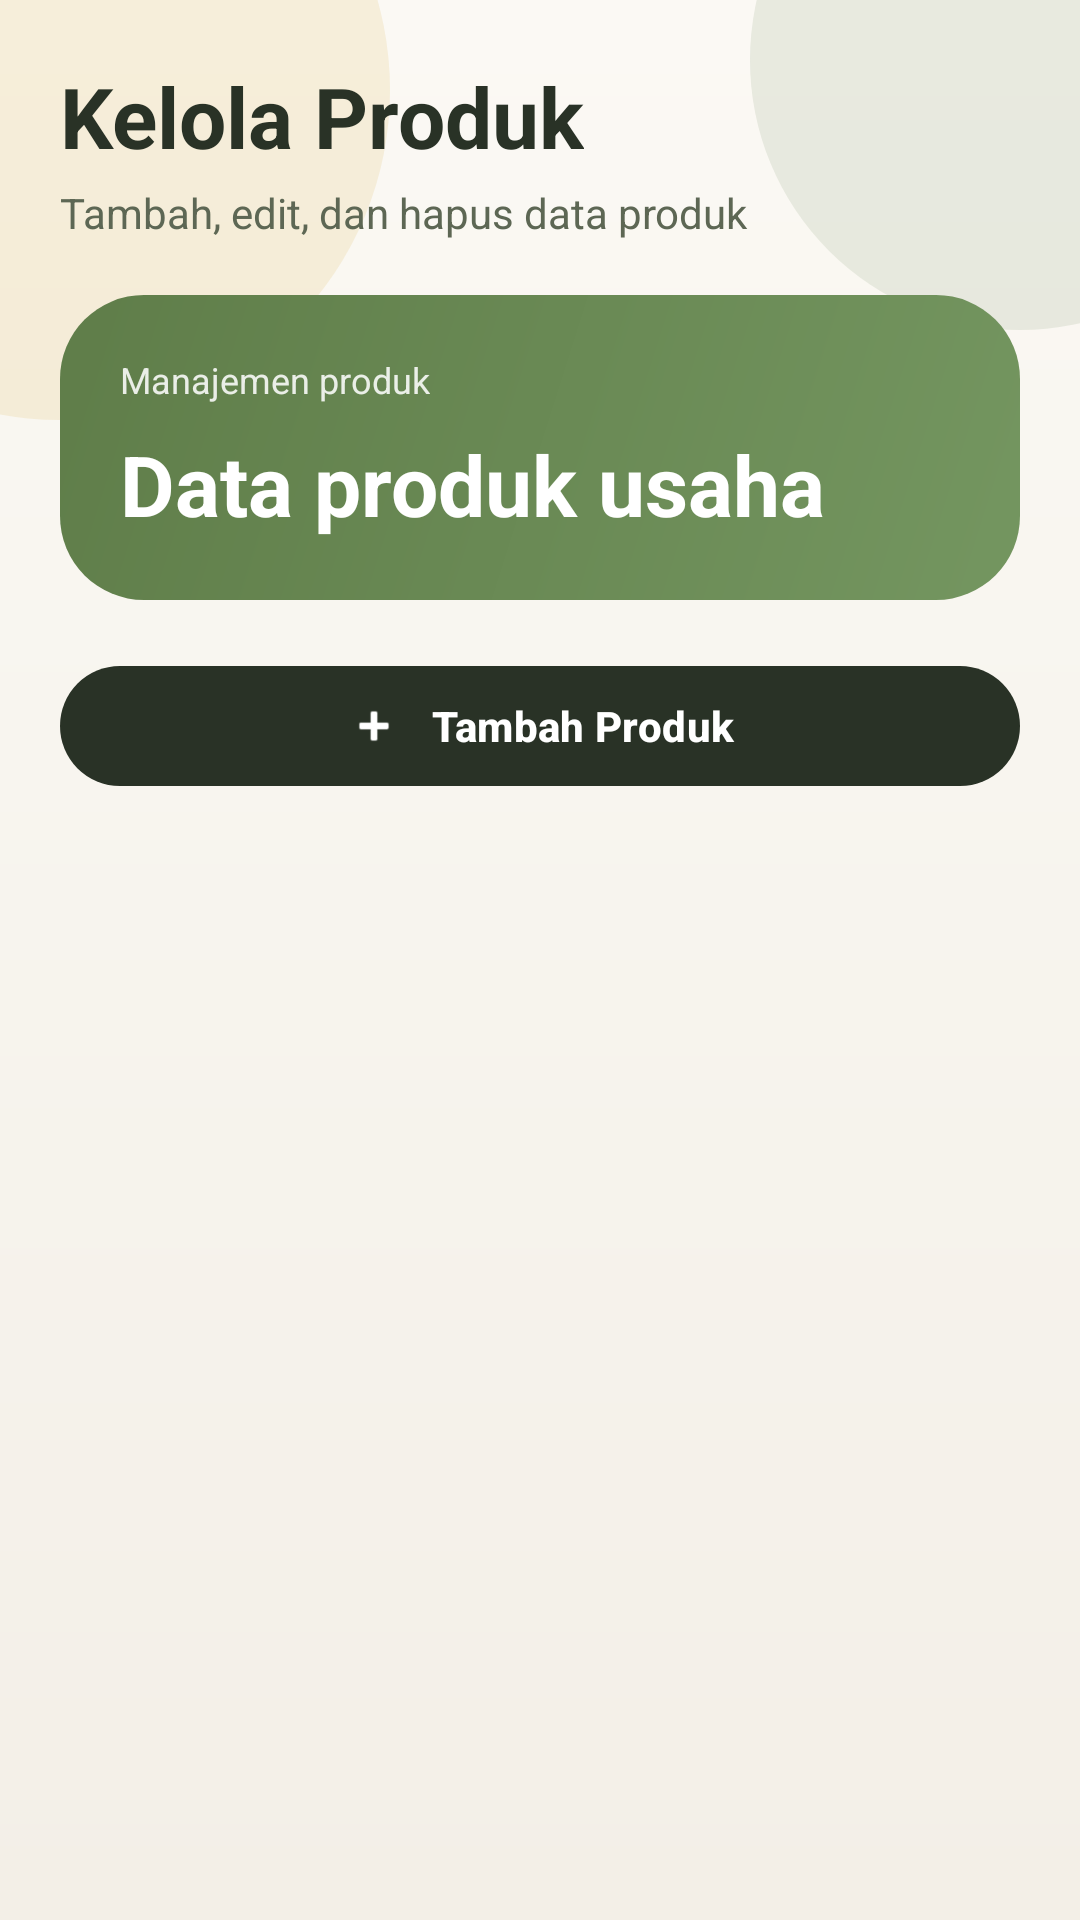

Layout XML and referenced resources for this Android screen:
<!-- AndroidManifest.xml: application theme Theme.SiTahu -->
<!-- res/layout/fragment_produk.xml -->
<?xml version="1.0" encoding="utf-8"?>
<LinearLayout xmlns:android="http://schemas.android.com/apk/res/android"
    xmlns:app="http://schemas.android.com/apk/res-auto"
    android:layout_width="match_parent"
    android:layout_height="match_parent"
    android:background="@drawable/bg_app_screen"
    android:orientation="vertical"
    android:padding="20dp">

    <TextView
        android:layout_width="wrap_content"
        android:layout_height="wrap_content"
        android:text="Kelola Produk"
        android:textColor="@color/text_primary"
        android:textSize="28sp"
        android:textStyle="bold" />

    <TextView
        android:layout_width="wrap_content"
        android:layout_height="wrap_content"
        android:layout_marginTop="4dp"
        android:text="Tambah, edit, dan hapus data produk"
        android:textColor="@color/text_secondary"
        android:textSize="14sp" />

    <LinearLayout
        android:layout_width="match_parent"
        android:layout_height="wrap_content"
        android:layout_marginTop="18dp"
        android:background="@drawable/bg_summary_panel"
        android:orientation="vertical"
        android:padding="20dp">

        <TextView
            android:layout_width="wrap_content"
            android:layout_height="wrap_content"
            android:text="Manajemen produk"
            android:textColor="#DDFFFFFF"
            android:textSize="12sp" />

        <TextView
            android:layout_width="wrap_content"
            android:layout_height="wrap_content"
            android:layout_marginTop="8dp"
            android:text="Data produk usaha"
            android:textColor="@android:color/white"
            android:textSize="28sp"
            android:textStyle="bold" />
    </LinearLayout>

    <com.google.android.material.button.MaterialButton
        android:id="@+id/btnTambahProduk"
        android:layout_width="match_parent"
        android:layout_height="wrap_content"
        android:layout_marginTop="18dp"
        android:text="Tambah Produk"
        android:textAllCaps="false"
        android:textStyle="bold"
        app:backgroundTint="@color/text_primary"
        app:cornerRadius="20dp"
        app:icon="@android:drawable/ic_input_add"
        app:iconGravity="textStart"
        app:iconPadding="10dp" />

    <androidx.recyclerview.widget.RecyclerView
        android:id="@+id/rvProduk"
        android:layout_width="match_parent"
        android:layout_height="0dp"
        android:layout_marginTop="16dp"
        android:layout_weight="1"
        android:clipToPadding="false"
        android:paddingBottom="24dp" />
</LinearLayout>
<!-- resources referenced by this layout -->
<resources>
  <color name="text_primary">#293226</color>
  <color name="text_secondary">#5D6754</color>
  <!-- drawable bg_app_screen (drawable) -->
  <?xml version="1.0" encoding="utf-8"?>
  <layer-list xmlns:android="http://schemas.android.com/apk/res/android">
      <item>
          <shape android:shape="rectangle">
              <gradient
                  android:angle="270"
                  android:endColor="#F3EFE7"
                  android:startColor="#FBF9F4" />
          </shape>
      </item>
      <item android:gravity="top|start" android:width="220dp" android:height="220dp" android:left="-90dp" android:top="-80dp">
          <shape android:shape="oval">
              <solid android:color="#2AD8B856" />
          </shape>
      </item>
      <item android:gravity="top|end" android:width="180dp" android:height="180dp" android:right="-70dp" android:top="-70dp">
          <shape android:shape="oval">
              <solid android:color="#1F5F7D49" />
          </shape>
      </item>
  </layer-list>
  <!-- drawable bg_summary_panel (drawable) -->
  <?xml version="1.0" encoding="utf-8"?>
  <shape xmlns:android="http://schemas.android.com/apk/res/android">
      <gradient android:startColor="@color/green_primary" android:endColor="@color/green_secondary" android:angle="315"/>
      <corners android:radius="28dp"/>
  </shape>
  <style name="Theme.SiTahu" parent="Base.Theme.SiTahu" />
  <color name="green_primary">#5F7D49</color>
  <color name="green_secondary">#749660</color>
  <style name="Base.Theme.SiTahu" parent="Theme.Material3.Light.NoActionBar">
          <item name="colorPrimary">@color/green_primary</item>
          <item name="colorOnPrimary">@color/white</item>
          <item name="colorSecondary">@color/gold_primary</item>
          <item name="colorSurface">@color/bg_shell</item>
          <item name="android:statusBarColor">@color/bg_base</item>
          <item name="android:navigationBarColor">@color/bg_shell</item>
          <item name="android:windowBackground">@color/bg_base</item>
          <item name="android:textColorPrimary">@color/text_primary</item>
          <item name="android:textColorSecondary">@color/text_secondary</item>
          <item name="android:forceDarkAllowed" tools:targetApi="q">false</item>
      </style>
  <color name="white">#FFFFFFFF</color>
  <color name="gold_primary">#D8B856</color>
  <color name="bg_shell">#FCFBF7</color>
  <color name="bg_base">#F7F4ED</color>
</resources>
